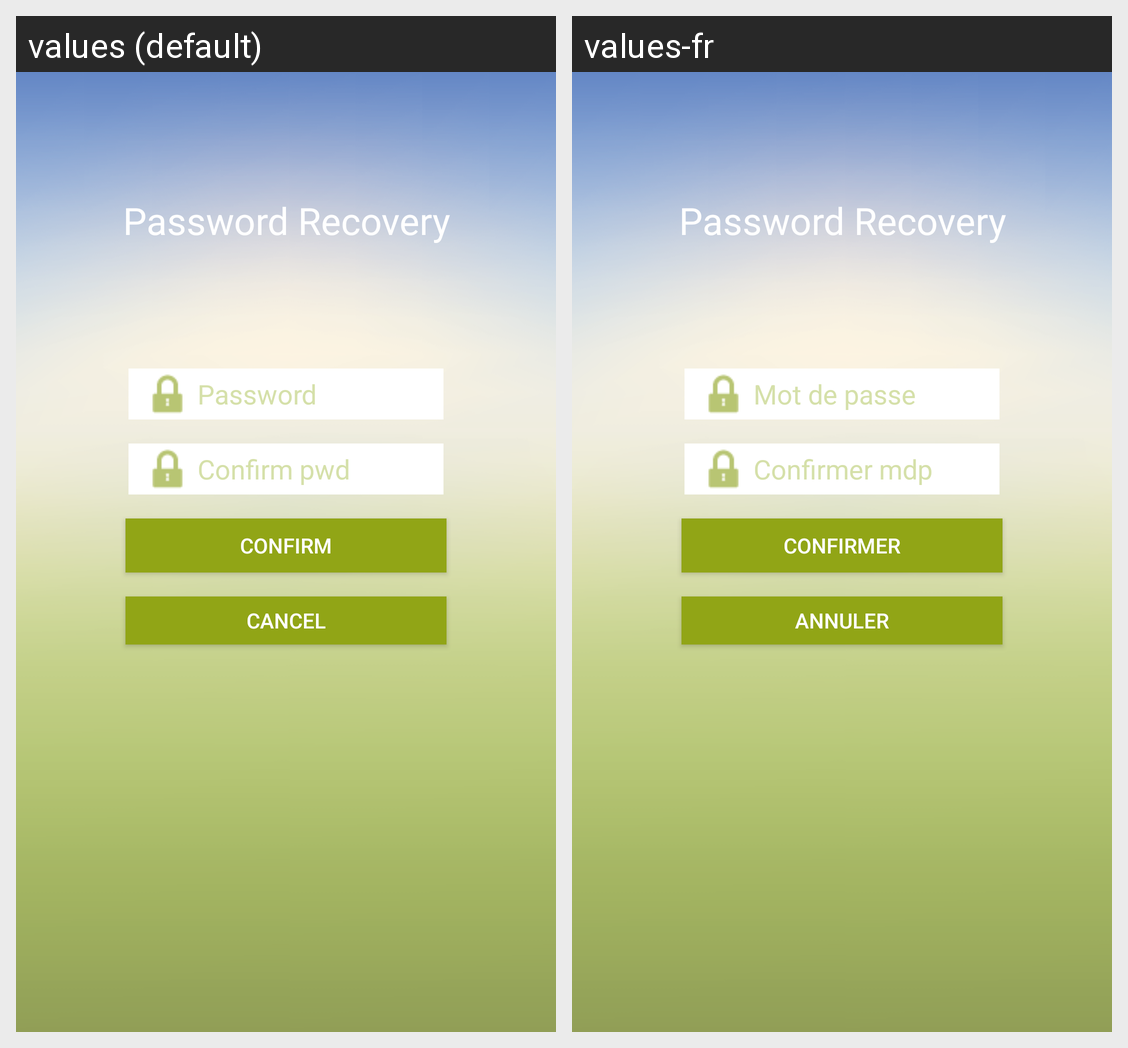

For this localized Android screen grid, give each drawn string resource with its value in every locale shown.
Android screen res/layout/activity_recover_pwd.xml rendered under 2 locales, left to right: values (default), values-fr. Device: Nexus 5 (rendered at 1080×1920; each locale shown at half size, 540×960, under a caption strip naming it); theme Theme.AppCompat.Light.NoActionBar.
Strings drawn on this screen, with the default value and each locale's value (text and hints the layout hard-codes, and strings that could not be matched under every locale, appear in the picture but are not listed):

password
  values: Password
  values-fr: Mot de passe

password_confirm
  values: Confirm pwd
  values-fr: Confirmer mdp

confirm
  values: Confirm
  values-fr: Confirmer

cancel
  values: Cancel
  values-fr: Annuler
